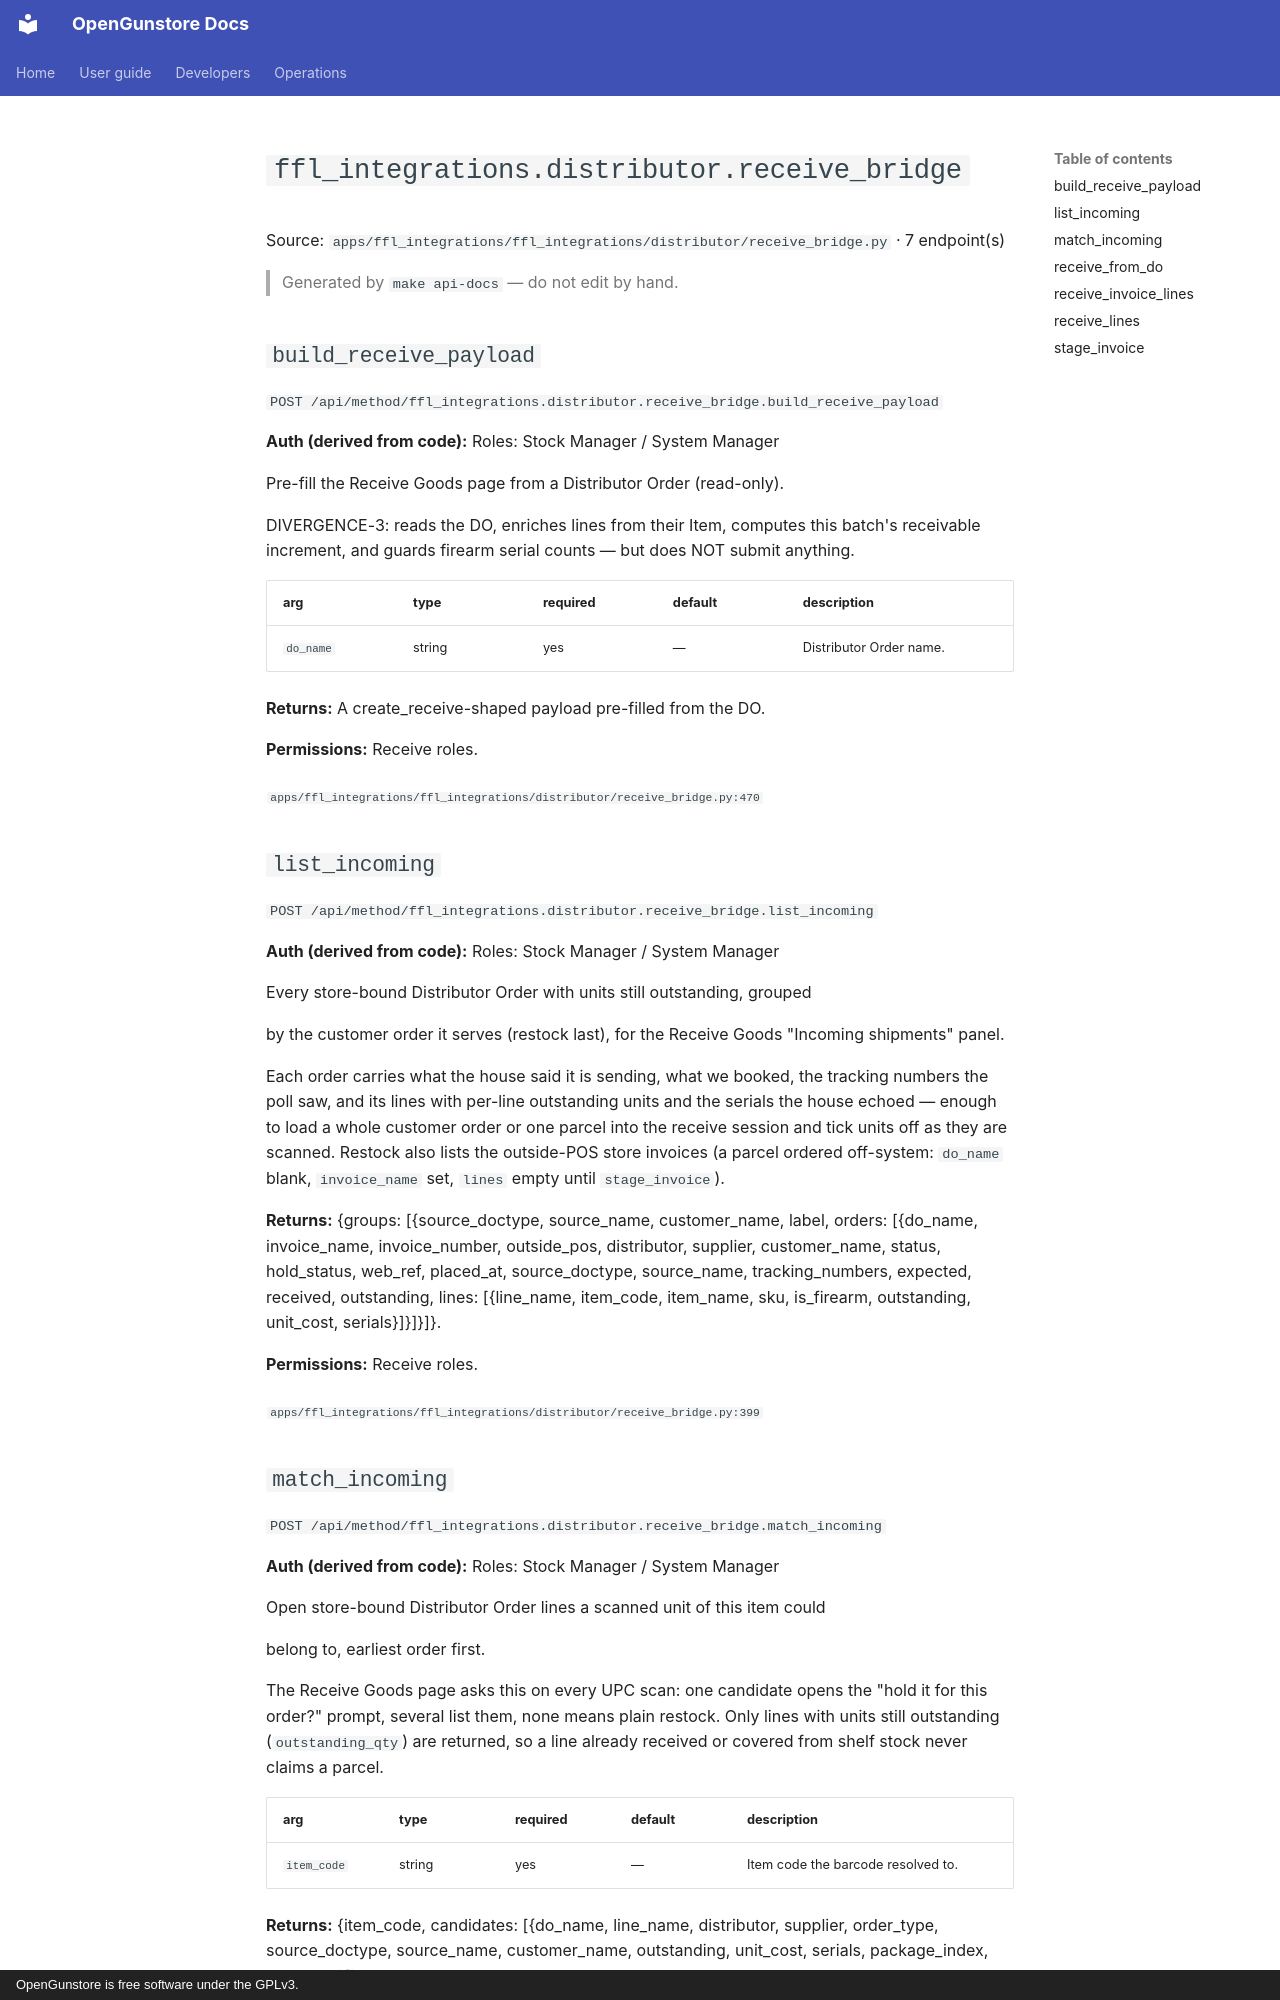

repository: Old-Steel-Arsenal/opengunstore · page: api/reference/ffl_integrations/distributor.receive_bridge/index.html · generator: mkdocs · copyright: OpenGunstore is free software under the GPLv3.

# `ffl_integrations.distributor.receive_bridge`

Source: `apps/ffl_integrations/ffl_integrations/distributor/receive_bridge.py` · 7 endpoint(s)

> Generated by `make api-docs` — do not edit by hand.

## `build_receive_payload`

`POST /api/method/ffl_integrations.distributor.receive_bridge.build_receive_payload`

**Auth (derived from code):** Roles: Stock Manager / System Manager

Pre-fill the Receive Goods page from a Distributor Order (read-only).

DIVERGENCE-3: reads the DO, enriches lines from their Item, computes
this batch's receivable increment, and guards firearm serial counts —
but does NOT submit anything.

| arg | type | required | default | description |
|---|---|---|---|---|
| `do_name` | string | yes | — | Distributor Order name. |

**Returns:** A create_receive-shaped payload pre-filled from the DO.

**Permissions:** Receive roles.

<sub>`apps/ffl_integrations/ffl_integrations/distributor/receive_bridge.py:470`</sub>

## `list_incoming`

`POST /api/method/ffl_integrations.distributor.receive_bridge.list_incoming`

**Auth (derived from code):** Roles: Stock Manager / System Manager

Every store-bound Distributor Order with units still outstanding, grouped

by the customer order it serves (restock last), for the Receive Goods
"Incoming shipments" panel.

Each order carries what the house said it is sending, what we booked, the
tracking numbers the poll saw, and its lines with per-line outstanding units
and the serials the house echoed — enough to load a whole customer order or
one parcel into the receive session and tick units off as they are scanned.
Restock also lists the outside-POS store invoices (a parcel ordered off-system:
``do_name`` blank, ``invoice_name`` set, ``lines`` empty until ``stage_invoice``).

**Returns:** {groups: [{source_doctype, source_name, customer_name, label, orders: [{do_name, invoice_name, invoice_number, outside_pos, distributor, supplier, customer_name, status, hold_status, web_ref, placed_at, source_doctype, source_name, tracking_numbers, expected, received, outstanding, lines: [{line_name, item_code, item_name, sku, is_firearm, outstanding, unit_cost, serials}]}]}]}.

**Permissions:** Receive roles.

<sub>`apps/ffl_integrations/ffl_integrations/distributor/receive_bridge.py:399`</sub>

## `match_incoming`

`POST /api/method/ffl_integrations.distributor.receive_bridge.match_incoming`

**Auth (derived from code):** Roles: Stock Manager / System Manager

Open store-bound Distributor Order lines a scanned unit of this item could

belong to, earliest order first.

The Receive Goods page asks this on every UPC scan: one candidate opens the
"hold it for this order?" prompt, several list them, none means plain
restock. Only lines with units still outstanding (``outstanding_qty``) are
returned, so a line already received or covered from shelf stock never
claims a parcel.

| arg | type | required | default | description |
|---|---|---|---|---|
| `item_code` | string | yes | — | Item code the barcode resolved to. |

**Returns:** {item_code, candidates: [{do_name, line_name, distributor, supplier, order_type, source_doctype, source_name, customer_name, outstanding, unit_cost, serials, package_index, placed_at}]}.

**Permissions:** Receive roles.

<sub>`apps/ffl_integrations/ffl_integrations/distributor/receive_bridge.py:355`</sub>
